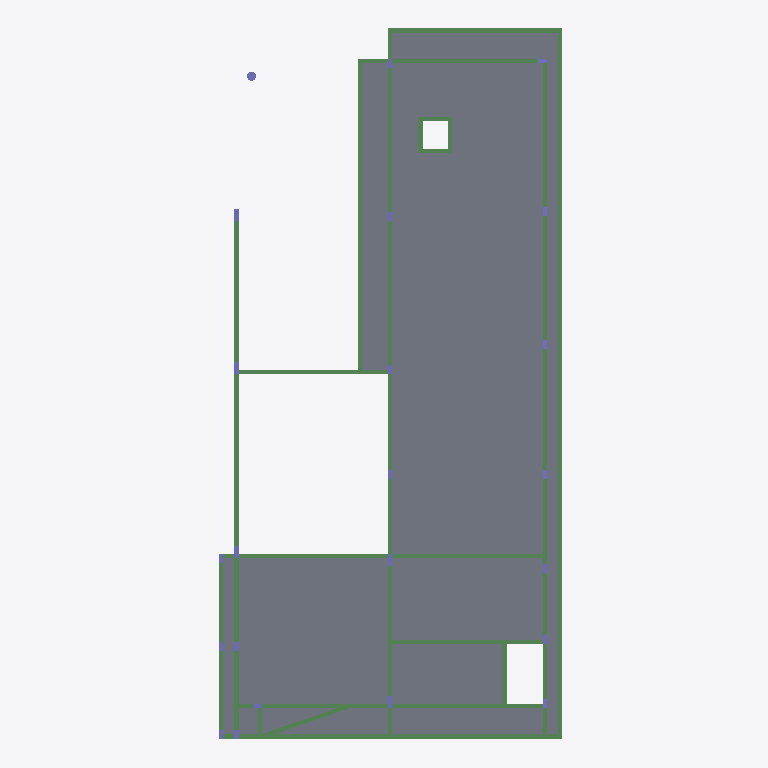
Plan cut of the same IFC building model at storey 'COBERTURA INFERIOR' (level 4.10 m, cut at 5.50 m), seen from above with north up, elements coloured by IFC class: 39 beams (green), 23 columns (violet), 10 slabs (grey). Cut surfaces are drawn darker.
Extent 11.9 m × 23.7 m × 13.0 m (x, y, z). Storeys (3): BALDRAME at 0.60 m; COBERTURA INFERIOR at 4.10 m; COBERTURA SUPERIOR at 7.10 m. Elements (260): 121 IfcBeam, 52 IfcColumn, 47 IfcPile, 17 IfcFooting, 17 IfcSlab, 6 IfcTendon.

HEADER;
FILE_DESCRIPTION(('IFC4'),'2;1');
FILE_NAME('','2025-12-27T19:23:57',(''),(''),'','IfcPlusPlus','');
FILE_SCHEMA(('IFC4'));
ENDSEC;
DATA;
#21=IFCPROJECT('1AP3lAuf92z9Ar_CXmlur7',#26,'',$,$,$,$,(#20),#15);
#33=IFCSITE('0hHaRPAKn2dwkb_kV4cOaI',#26,$,$,$,#32,$,$,$,$,$,$,$,$);
#38=IFCBUILDING('0_IMPxh9D4iOF5tJpArZK3',#26,$,$,$,#37,$,$,$,$,$,$);
#484=IFCBUILDINGSTOREY('2sWtCR5JX3gRyLYPj1RoVu',#26,'BALDRAME',$,$,#483,$,'BALDRAME',.ELEMENT.,60.0);
#4857=IFCBUILDINGSTOREY('3JM6d0iL90aB$FSztGzVIh',#26,'COBERTURA INFERIOR',$,$,#4856,$,'COBERTURA INFERIOR',.ELEMENT.,410.0);
#15806=IFCBUILDINGSTOREY('0soJjbUuP2mApPa8uEnFVK',#26,'COBERTURA SUPERIOR',$,$,#15805,$,'COBERTURA SUPERIOR',.ELEMENT.,710.0);
#6679=IFCSLAB('2zgB0BtryHy8jlv1$LKoIg',#26,'L-3',$,$,#6678,#6690,$,.FLOOR.);
#8345=IFCSLAB('35x9XltryHy8jlv1$LKoIg',#26,'L-5',$,$,#8344,#8356,$,.FLOOR.);
#8858=IFCSLAB('35x8RWtryHy8jlv1$LKoIg',#26,'L-6',$,$,#8857,#8869,$,.FLOOR.);
#6612=IFCSLAB('2S1YUyu0aHy8jnv1$LKoIg',#26,'L-1',$,$,#6611,#6623,$,.FLOOR.);
#6648=IFCSLAB('0Zp2Omu0SHy8jnv1$LKoIg',#26,'L-2',$,$,#6647,#6659,$,.FLOOR.);
#9329=IFCSLAB('35x9FDtryHy8jlv1$LKoIg',#26,'L-7',$,$,#9328,#9340,$,.FLOOR.);
#9751=IFCSLAB('28nDJmu0aHy8jnv1$LKoIg',#26,'L-9',$,$,#9750,#9762,$,.FLOOR.);
#5093=IFCBEAM('2L9F11u0aHy8jnv1$LKoIg',#26,'BORDO-3',$,$,#5092,#5104,$,$);
#9720=IFCSLAB('0G197Mu0KHy8jnv1$LKoIg',#26,'L-8',$,$,#9719,#9731,$,.FLOOR.);
#8313=IFCSLAB('3xn07iu0GHy8jnv1$LKoIg',#26,'L-4',$,$,#8312,#8324,$,.FLOOR.);
#5423=IFCBEAM('2IOBibu3SHy8jov1$LKoIg',#26,'V-206',$,$,#5422,#5434,$,$);
#4862=IFCBEAM('0Mo7lMu0SHy8jnv1$LKoIg',#26,'BORDO-1',$,$,#4861,#4873,$,$);
#19208=IFCSLAB('2iwwazu0OHy8jnv1$LKoIg',#26,'L-8',$,$,#19207,#19219,$,.FLOOR.);
#5489=IFCBEAM('3oZhBgu0GHy8jnv1$LKoIg',#26,'V-208',$,$,#5488,#5500,$,$);
#5060=IFCBEAM('2L9F15u0aHy8jnv1$LKoIg',#26,'BORDO-3',$,$,#5059,#5071,$,$);
#5522=IFCBEAM('3oZhBWu0GHy8jnv1$LKoIg',#26,'V-208',$,$,#5521,#5533,$,$);
#5555=IFCBEAM('3oZhByu0GHy8jnv1$LKoIg',#26,'V-209',$,$,#5554,#5566,$,$);
#5456=IFCBEAM('20Httpu0KHy8jnv1$LKoIg',#26,'V-207',$,$,#5455,#5467,$,$);
#5225=IFCBEAM('3i1S3Ou0CHy8jnv1$LKoIg',#26,'V-203',$,$,#5224,#5236,$,$);
#5324=IFCBEAM('1MzXWotryHy8jlv1$LKoIg',#26,'V-204',$,$,#5323,#5335,$,$);
#5357=IFCBEAM('2FAfgWu0aHy8jnv1$LKoIg',#26,'V-205',$,$,#5356,#5368,$,$);
#5258=IFCBEAM('3g7i7vu0CHy8jnv1$LKoIg',#26,'V-203',$,$,#5257,#5269,$,$);
#5192=IFCBEAM('061BCcu0SHy8jnv1$LKoIg',#26,'V-202',$,$,#5191,#5203,$,$);
#5126=IFCBEAM('0l85g5truHy8jlv1$LKoIg',#26,'V-201',$,$,#5125,#5137,$,$);
#5588=IFCBEAM('3oKF$otrqHy8jlv1$LKoIg',#26,'V-210',$,$,#5587,#5599,$,$);
#5753=IFCBEAM('3oKF$OtrqHy8jlv1$LKoIg',#26,'V-210',$,$,#5752,#5764,$,$);
#5918=IFCBEAM('3hOzlMtrqHy8jlv1$LKoIg',#26,'V-212',$,$,#5917,#5929,$,$);
#5654=IFCBEAM('1EibPZtryHy8jlv1$LKoIg',#26,'V-210',$,$,#5653,#5665,$,$);
#16867=IFCBEAM('1wTSNou0OHy8jnv1$LKoIg',#26,'V-314',$,$,#16866,#16878,$,$);
#5885=IFCBEAM('2i2RCwtryHy8jlv1$LKoIg',#26,'V-212',$,$,#5884,#5896,$,$);
#5852=IFCBEAM('2i2RD0tryHy8jlv1$LKoIg',#26,'V-212',$,$,#5851,#5863,$,$);
#5621=IFCBEAM('3oKG0CtrqHy8jlv1$LKoIg',#26,'V-210',$,$,#5620,#5632,$,$);
#16940=IFCBEAM('1wTSOeu0OHy8jnv1$LKoIg',#26,'V-316',$,$,#16939,#16951,$,$);
#5819=IFCBEAM('2tt4LitryHy8jlv1$LKoIg',#26,'V-212',$,$,#5818,#5830,$,$);
#5720=IFCBEAM('3oKG0ctrqHy8jlv1$LKoIg',#26,'V-210',$,$,#5719,#5731,$,$);
#5786=IFCBEAM('1MzXXgtryHy8jlv1$LKoIg',#26,'V-211',$,$,#5785,#5797,$,$);
#6017=IFCBEAM('1wxAj8tryHy8jlv1$LKoIg',#26,'V-212',$,$,#6016,#6028,$,$);
#5984=IFCBEAM('1EibPMtryHy8jlv1$LKoIg',#26,'V-212',$,$,#5983,#5995,$,$);
#4994=IFCBEAM('1aiJ5Iu18Hy8jnv1$LKoIg',#26,'BORDO-2',$,$,#4993,#5005,$,$);
#4895=IFCBEAM('1aiJ5Ru18Hy8jnv1$LKoIg',#26,'BORDO-2',$,$,#4894,#4906,$,$);
#4961=IFCBEAM('1aiJ5Lu18Hy8jnv1$LKoIg',#26,'BORDO-2',$,$,#4960,#4972,$,$);
#5027=IFCBEAM('2L9F19u0aHy8jnv1$LKoIg',#26,'BORDO-3',$,$,#5026,#5038,$,$);
#16900=IFCBEAM('1URITVu0OHy8jnv1$LKoIg',#26,'V-315',$,$,#16899,#16911,$,$);
#5159=IFCBEAM('08hchxu0SHy8jnv1$LKoIg',#26,'V-201',$,$,#5158,#5170,$,$);
#4928=IFCBEAM('1aiJ5Ou18Hy8jnv1$LKoIg',#26,'BORDO-2',$,$,#4927,#4939,$,$);
#5687=IFCBEAM('2NeNAnts0Hy8jlv1$LKoIg',#26,'V-210',$,$,#5686,#5698,$,$);
#5951=IFCBEAM('28nDIHu0aHy8jnv1$LKoIg',#26,'V-212',$,$,#5950,#5962,$,$);
#17383=IFCCOLUMN('0zqbVsu0KHy8jnv1$LKoIg',#26,'P-3',$,$,#17382,#17392,$,$);
#17042=IFCCOLUMN('3tjZjNu0CHy8jnv1$LKoIg',#26,'P-12',$,$,#17041,#17051,$,$);
#17409=IFCCOLUMN('3tjZjTu0CHy8jnv1$LKoIg',#26,'P-4',$,$,#17408,#17418,$,$);
#17471=IFCCOLUMN('3tjZjJu0CHy8jnv1$LKoIg',#26,'P-8',$,$,#17470,#17480,$,$);
#5390=IFCBEAM('2FAdIRu0aHy8jnv1$LKoIg',#26,'V-205',$,$,#5389,#5401,$,$);
#17073=IFCCOLUMN('3tjZjdu0CHy8jnv1$LKoIg',#26,'P-13',$,$,#17072,#17082,$,$);
#17166=IFCCOLUMN('3tjZjVu0CHy8jnv1$LKoIg',#26,'P-16',$,$,#17165,#17175,$,$);
#17259=IFCCOLUMN('26DAPbu0KHy8jnv1$LKoIg',#26,'P-20',$,$,#17258,#17268,$,$);
#17352=IFCCOLUMN('26DANdu0KHy8jnv1$LKoIg',#26,'P-23',$,$,#17351,#17361,$,$);
#5291=IFCBEAM('3g7hYBu0CHy8jnv1$LKoIg',#26,'V-203',$,$,#5290,#5302,$,$);
#6112=IFCCOLUMN('36zLNDtrqHy8jlv1$LKoIg',#26,'P-11',$,$,#6111,#6121,$,$);
#6298=IFCCOLUMN('36zLN5trqHy8jlv1$LKoIg',#26,'P-17',$,$,#6297,#6307,$,$);
#6329=IFCCOLUMN('36zLMztrqHy8jlv1$LKoIg',#26,'P-2',$,$,#6328,#6338,$,$);
#6448=IFCCOLUMN('36zLN9trqHy8jlv1$LKoIg',#26,'P-6',$,$,#6447,#6457,$,$);
#6479=IFCCOLUMN('2i2RC8tryHy8jlv1$LKoIg',#26,'P-7',$,$,#6478,#6488,$,$);
#16980=IFCCOLUMN('3tjZjRu0CHy8jnv1$LKoIg',#26,'P-1',$,$,#16979,#16989,$,$);
#17011=IFCCOLUMN('3tjZjju0CHy8jnv1$LKoIg',#26,'P-10',$,$,#17010,#17020,$,$);
#17135=IFCCOLUMN('2hNJAJu0iHy8jnv1$LKoIg',#26,'P-15',$,$,#17134,#17144,$,$);
#17104=IFCCOLUMN('3tjZjlu0CHy8jnv1$LKoIg',#26,'P-14',$,$,#17103,#17113,$,$);
#17197=IFCCOLUMN('26DAGYu0KHy8jnv1$LKoIg',#26,'P-18',$,$,#17196,#17206,$,$);
#17228=IFCCOLUMN('26DALmu0KHy8jnv1$LKoIg',#26,'P-19',$,$,#17227,#17237,$,$);
#17290=IFCCOLUMN('2Sh54Nu0KHy8jnv1$LKoIg',#26,'P-21',$,$,#17289,#17299,$,$);
#17321=IFCCOLUMN('26DAK6u0KHy8jnv1$LKoIg',#26,'P-22',$,$,#17320,#17330,$,$);
#17440=IFCCOLUMN('3tjZjhu0CHy8jnv1$LKoIg',#26,'P-5',$,$,#17439,#17449,$,$);
#17502=IFCCOLUMN('3tjZjfu0CHy8jnv1$LKoIg',#26,'P-9',$,$,#17501,#17511,$,$);
ENDSEC;